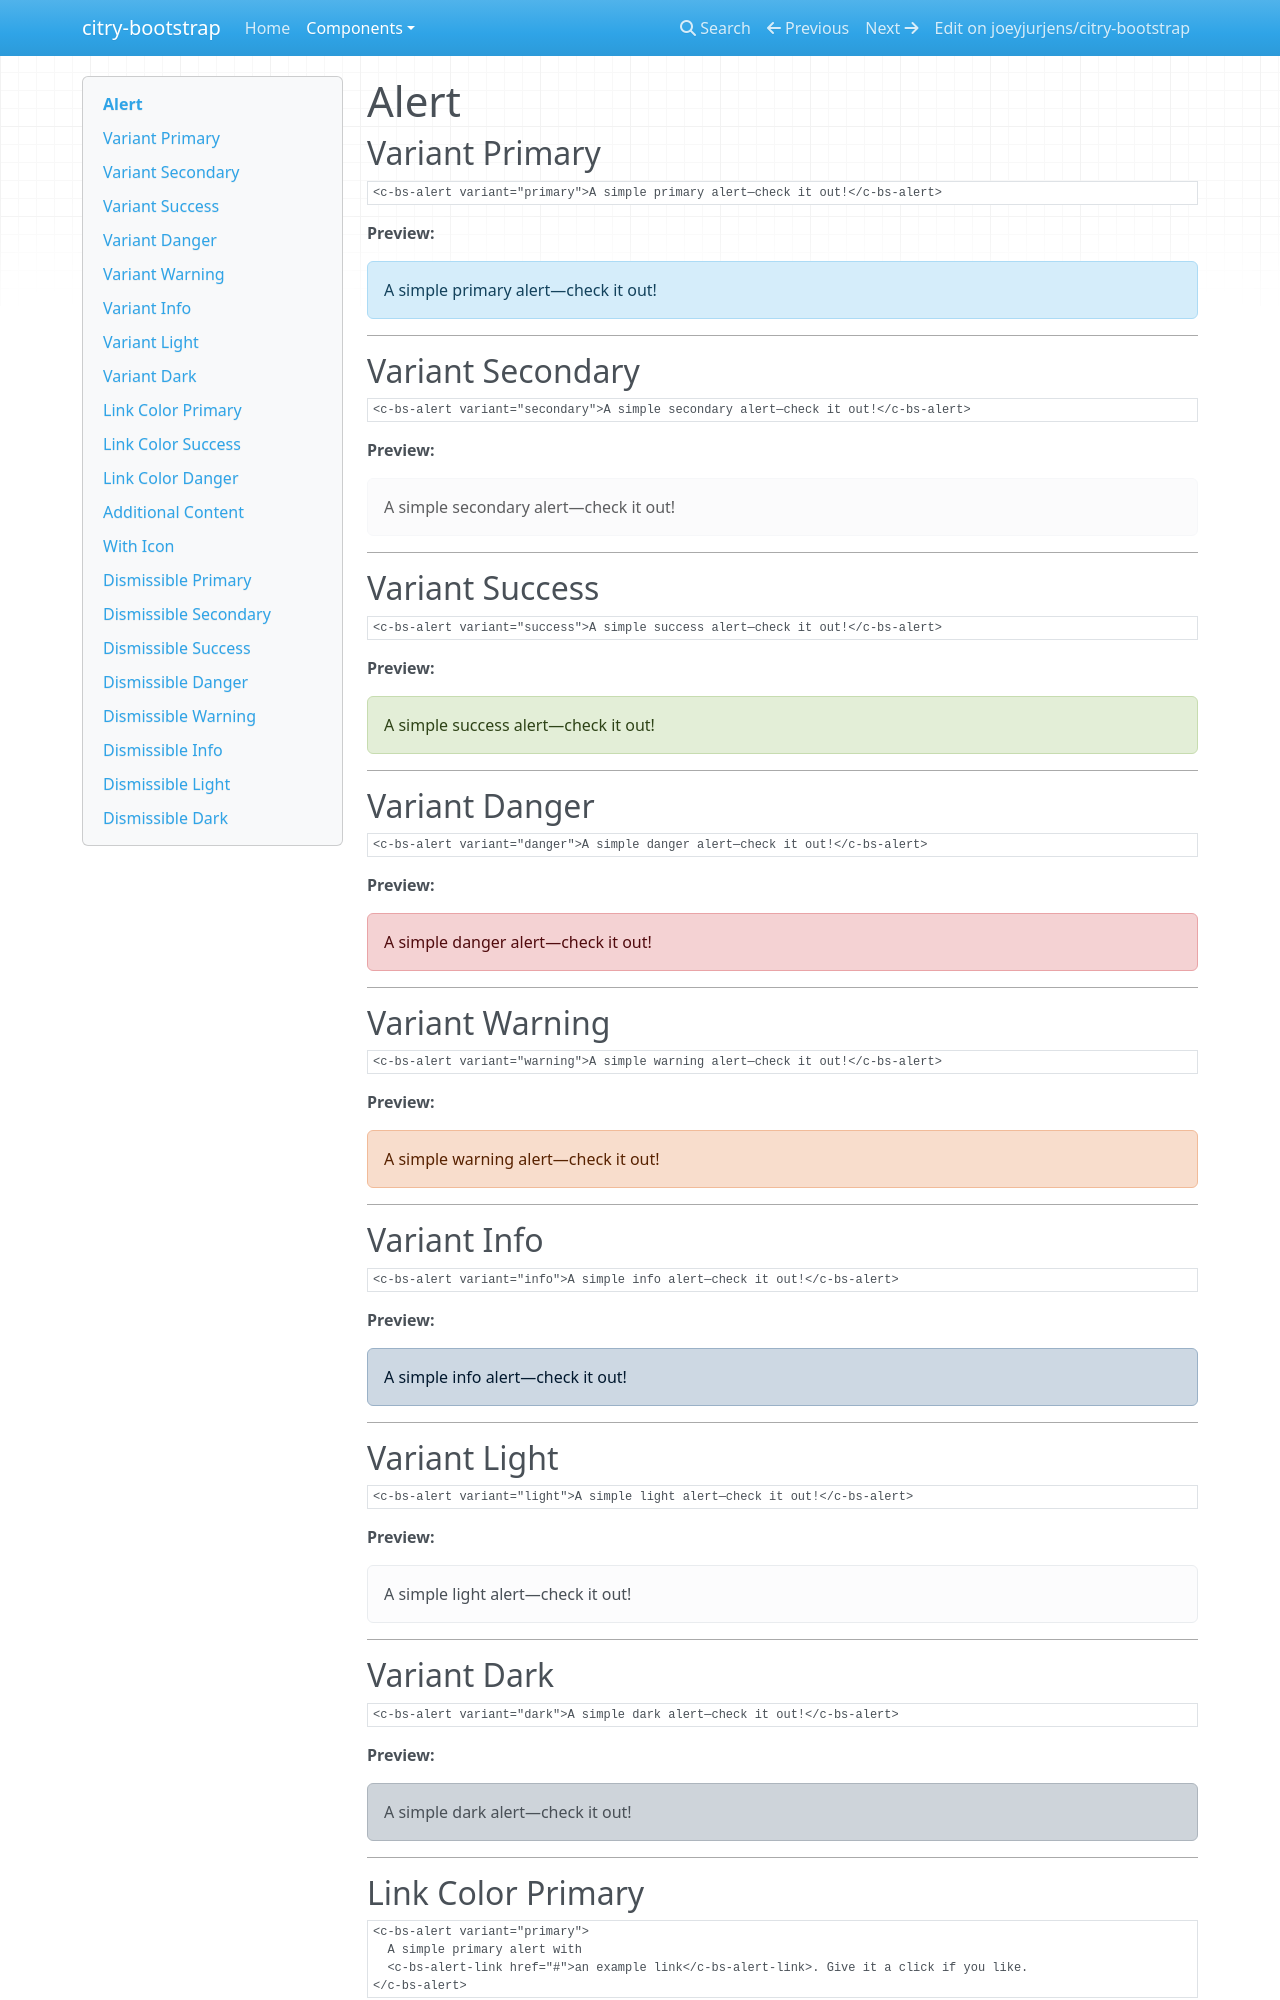

repository: joeyjurjens/citry-bootstrap · page: components/alert/index.html · generator: mkdocs

# Alert

## Variant Primary

```citry-html
<c-bs-alert variant="primary">A simple primary alert—check it out!</c-bs-alert>
```

**Preview:**

--8<-- "snippets/alert_example_1.html"

---

## Variant Secondary

```citry-html
<c-bs-alert variant="secondary">A simple secondary alert—check it out!</c-bs-alert>
```

**Preview:**

--8<-- "snippets/alert_example_2.html"

---

## Variant Success

```citry-html
<c-bs-alert variant="success">A simple success alert—check it out!</c-bs-alert>
```

**Preview:**

--8<-- "snippets/alert_example_3.html"

---

## Variant Danger

```citry-html
<c-bs-alert variant="danger">A simple danger alert—check it out!</c-bs-alert>
```

**Preview:**

--8<-- "snippets/alert_example_4.html"

---

## Variant Warning

```citry-html
<c-bs-alert variant="warning">A simple warning alert—check it out!</c-bs-alert>
```

**Preview:**

--8<-- "snippets/alert_example_5.html"

---

## Variant Info

```citry-html
<c-bs-alert variant="info">A simple info alert—check it out!</c-bs-alert>
```

**Preview:**

--8<-- "snippets/alert_example_6.html"

---

## Variant Light

```citry-html
<c-bs-alert variant="light">A simple light alert—check it out!</c-bs-alert>
```

**Preview:**

--8<-- "snippets/alert_example_7.html"

---

## Variant Dark

```citry-html
<c-bs-alert variant="dark">A simple dark alert—check it out!</c-bs-alert>
```

**Preview:**

--8<-- "snippets/alert_example_8.html"

---

## Link Color Primary

```citry-html
<c-bs-alert variant="primary">
  A simple primary alert with
  <c-bs-alert-link href="#">an example link</c-bs-alert-link>. Give it a click if you like.
</c-bs-alert>
```

**Preview:**

--8<-- "snippets/alert_example_9.html"

---
